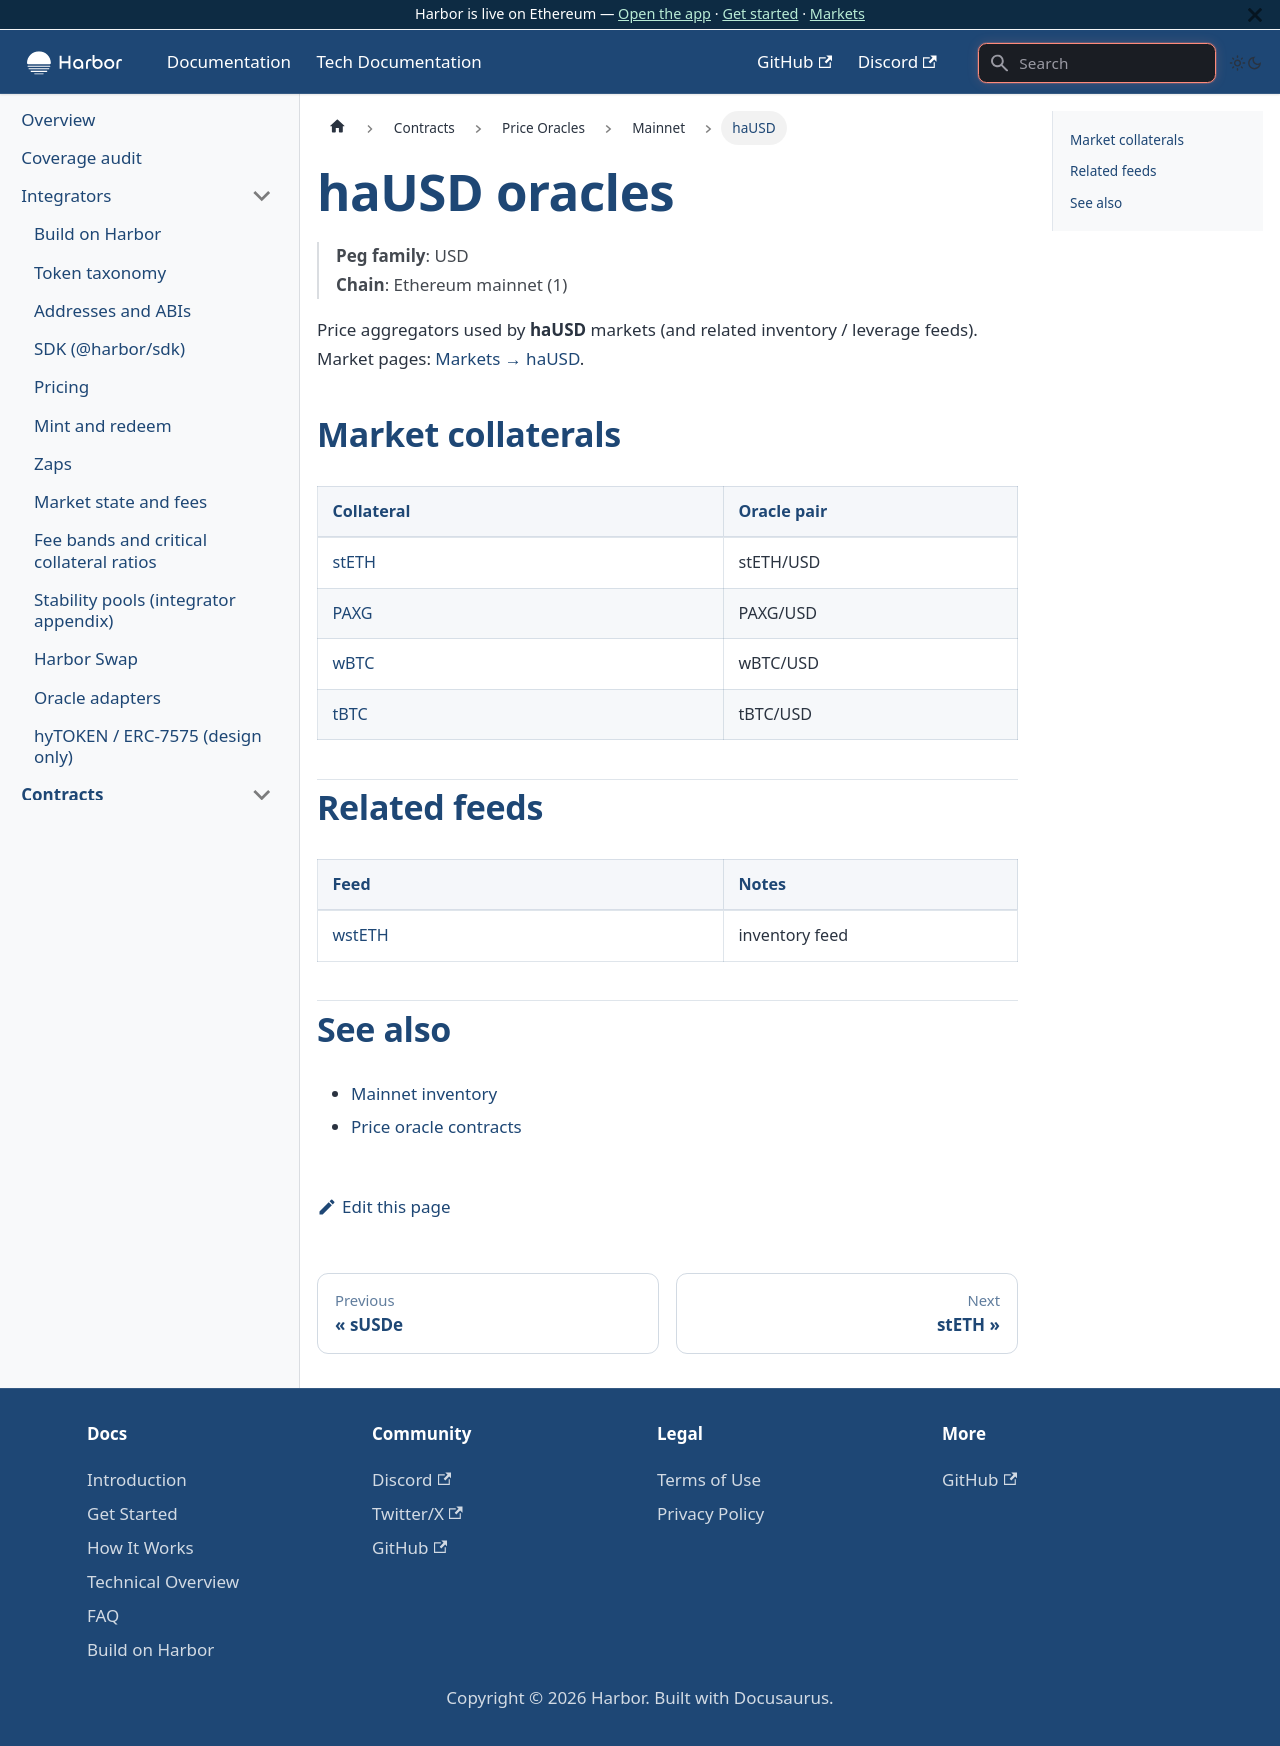

repository: baofinance/harbor-docs · page: tech-docs/contracts/price-oracles/mainnet/hausd/index.html · generator: docusaurus

# haUSD oracles

> **Peg family**: USD  
> **Chain**: Ethereum mainnet (1)

Price aggregators used by **haUSD** markets (and related inventory / leverage feeds). Market pages: [Markets → haUSD](../../../../markets/hausd/).

## Market collaterals

| Collateral | Oracle pair |
| ---------- | ----------- |
| [stETH](./steth.md) | stETH/USD |
| [PAXG](./paxg.md) | PAXG/USD |
| [wBTC](./wbtc.md) | wBTC/USD |
| [tBTC](./tbtc.md) | tBTC/USD |

## Related feeds

| Feed | Notes |
| ---- | ----- |
| [wstETH](./wsteth.md) | inventory feed |

## See also

- [Mainnet inventory](../../mainnet.md)
- [Price oracle contracts](../../../price-oracle.md)
